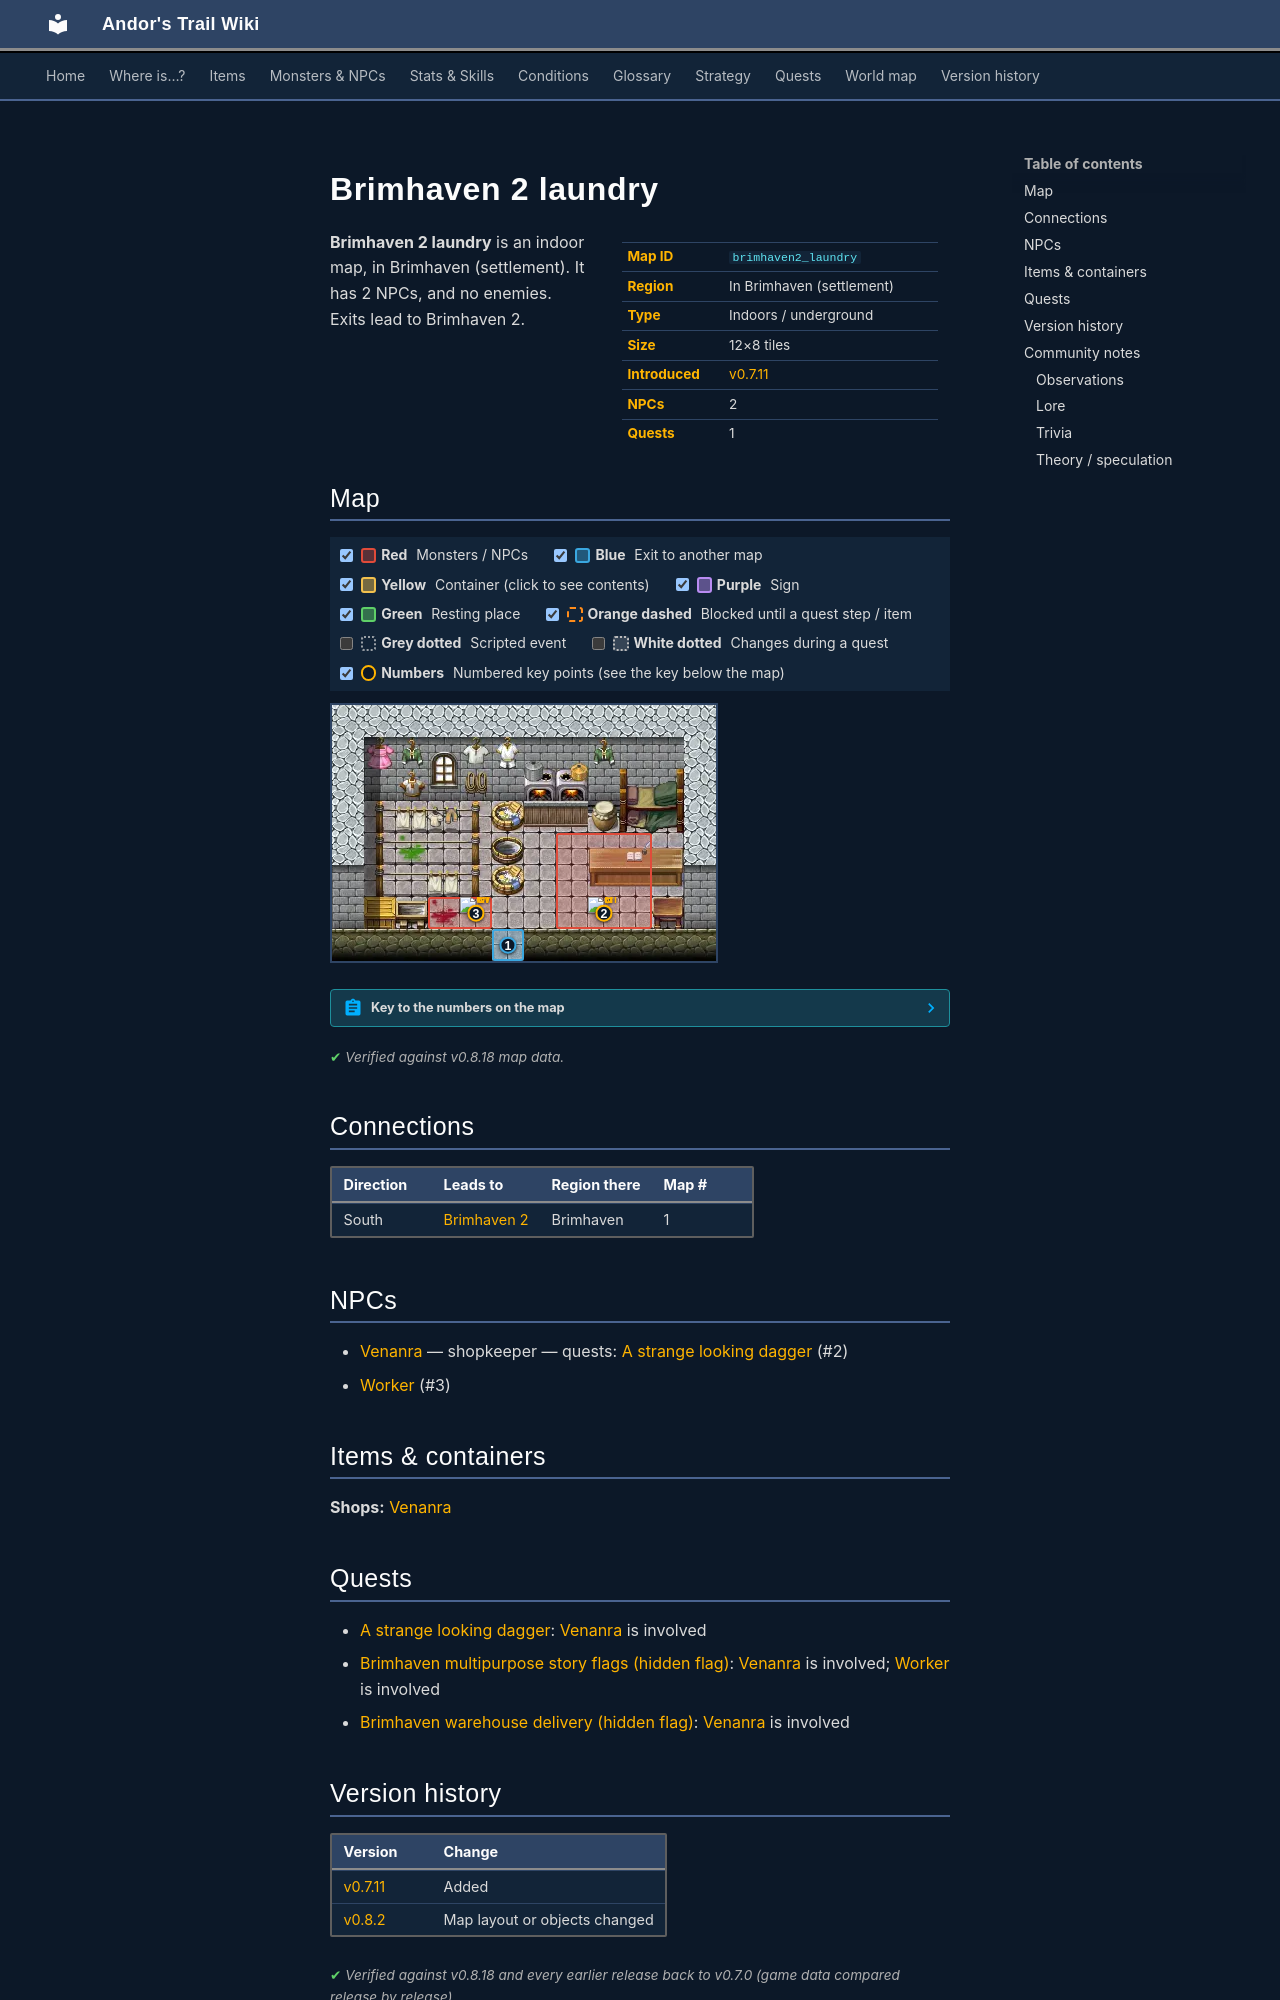

repository: asdfghjkl628/Andor-s-Trail-Wikiiii · page: maps/brimhaven2_laundry/index.html · generator: mkdocs

---
description: "Brimhaven 2 laundry is an indoor location in Andor's Trail, in Brimhaven (settlement). NPCs: Venanra, Worker. Exits to Brimhaven 2."
---

# Brimhaven 2 laundry

<div class="infobox" markdown>

| | |
|---|---|
| **Map ID** | `brimhaven2_laundry` |
| **Region** | In Brimhaven (settlement) |
| **Type** | Indoors / underground |
| **Size** | 12×8 tiles |
| **Introduced** | [v0.7.11](../versions/0.7.11.md) |
| **NPCs** | 2 |
| **Quests** | 1 |

</div>

**Brimhaven 2 laundry** is an indoor map, in Brimhaven (settlement). It has 2 NPCs, and no enemies. Exits lead to Brimhaven 2.

## Map

<div class="map-legend" markdown="0"><label class="lg"><input type="checkbox" data-t="spawn" checked><span class="sw sw-spawn"></span><b>Red</b>&nbsp;Monsters / NPCs</label><label class="lg"><input type="checkbox" data-t="mapchange" checked><span class="sw sw-mapchange"></span><b>Blue</b>&nbsp;Exit to another map</label><label class="lg"><input type="checkbox" data-t="container" checked><span class="sw sw-container"></span><b>Yellow</b>&nbsp;Container (click to see contents)</label><label class="lg"><input type="checkbox" data-t="sign" checked><span class="sw sw-sign"></span><b>Purple</b>&nbsp;Sign</label><label class="lg"><input type="checkbox" data-t="rest" checked><span class="sw sw-rest"></span><b>Green</b>&nbsp;Resting place</label><label class="lg"><input type="checkbox" data-t="key" checked><span class="sw sw-key"></span><b>Orange dashed</b>&nbsp;Blocked until a quest step / item</label><label class="lg"><input type="checkbox" data-t="script"><span class="sw sw-script"></span><b>Grey dotted</b>&nbsp;Scripted event</label><label class="lg"><input type="checkbox" data-t="replace"><span class="sw sw-replace"></span><b>White dotted</b>&nbsp;Changes during a quest</label><label class="lg"><input type="checkbox" data-t="pin" checked><span class="sw sw-pin"></span><b>Numbers</b>&nbsp;Numbered key points (see the key below the map)</label></div>

<div class="map-wrap hide-script hide-replace" markdown="0"><img src="../../assets/maps/brimhaven2_laundry.webp" alt="Map of Brimhaven 2 laundry" width="384" height="256" loading="lazy"><a id="place-entrance" class="mo mo-mapchange" href="../brimhaven2/#place-laundry" title="Exit to Brimhaven 2" style="left:41.667%;top:87.500%;width:8.333%;height:12.500%"></a><span class="mo mo-spawn" title="Spawns: Worker" style="left:25.000%;top:75.000%;width:16.667%;height:12.500%"></span><span class="mo mo-spawn" title="Spawns: Venanra" style="left:58.333%;top:50.000%;width:25.000%;height:37.500%"></span><a class="mob" href="../../monsters/brv_laundry_worker/" title="Worker" style="left:33.333%;top:75.000%;width:8.333%;height:12.500%"><img src="../../assets/icons/monsters/monsters_tometik2_62.png" alt="Worker"></a><a class="mob" href="../../monsters/brv_laundry_boss/" title="Venanra" style="left:66.667%;top:75.000%;width:8.333%;height:12.500%"><img src="../../assets/icons/monsters/monsters_ld1_187.png" alt="Venanra"></a><a class="pin pin-exit" href="#key-1" style="left:45.833%;top:93.750%" title="Exit (south): to [Brimhaven 2](brimhaven2.md)">1</a><a id="pin-npc-brv_laundry_boss" class="pin pin-npc" href="#key-2" style="left:70.833%;top:81.250%" title="[Venanra](../../monsters/brv_laundry_boss.md): shopkeeper, 1 quest">2</a><a id="pin-npc-brv_laundry_worker" class="pin pin-npc" href="#key-3" style="left:37.500%;top:81.250%" title="[Worker](../../monsters/brv_laundry_worker.md): NPC">3</a></div>

??? abstract "Key to the numbers on the map"

    | # | What | Details |
    |---|---|---|
    | <span id="key-1"></span>1 | Exit (south) | to [Brimhaven 2](brimhaven2.md) |
    | <span id="key-2"></span>2 | [Venanra](../monsters/brv_laundry_boss.md) | shopkeeper, 1 quest |
    | <span id="key-3"></span>3 | [Worker](../monsters/brv_laundry_worker.md) | NPC |


<p class="verified">Verified against v0.8.18 map data.</p>

## Connections

| Direction | Leads to | Region there | Map # |
|---|---|---|---|
| South | [Brimhaven 2](brimhaven2.md) | Brimhaven | 1 |

## NPCs

- [Venanra](../monsters/brv_laundry_boss.md) — shopkeeper — quests: [A strange looking dagger](../quests/brv_dagger.md) (#2)
- [Worker](../monsters/brv_laundry_worker.md) (#3)

## Items & containers

**Shops:** [Venanra](../monsters/brv_laundry_boss.md)

## Quests

- [A strange looking dagger](../quests/brv_dagger.md): [Venanra](../monsters/brv_laundry_boss.md) is involved
- [Brimhaven multipurpose story flags (hidden flag)](../quests/brv_nondisplay_multipurpose.md): [Venanra](../monsters/brv_laundry_boss.md) is involved; [Worker](../monsters/brv_laundry_worker.md) is involved
- [Brimhaven warehouse delivery (hidden flag)](../quests/brv_wh_delivery_nondisplay.md): [Venanra](../monsters/brv_laundry_boss.md) is involved


## Version history

| Version | Change |
|---|---|
| [v0.7.11](../versions/0.7.11.md) | Added |
| [v0.8.2](../versions/0.8.2.md) | Map layout or objects changed |

<p class="verified">Verified against v0.8.18 and every earlier release back to v0.7.0 (game data compared release by release).</p>


## Community notes

<small>Written by players, not generated from game data. **Observations**: what players notice in-game · **Lore**: the in-world story · **Trivia**: real-world facts, references, development history · **Theory / speculation**: unconfirmed ideas; may just be unfinished content</small>

### Observations

*No notes yet. Contributions are welcome: [add a note](https://github.com/asdfghjkl628/Andor-s-Trail-Wikiiii/new/main/notes/maps?filename=brimhaven2_laundry.md&value=%23%23%20Observations%0A%0A%3C%21--%20what%20players%20notice%20in-game%20--%3E%0A%0A%23%23%20Lore%0A%0A%3C%21--%20the%20in-world%20story%20--%3E%0A%0A%23%23%20Trivia%0A%0A%3C%21--%20real-world%20facts%2C%20references%2C%20development%20history%20--%3E%0A%0A%23%23%20Theory%20/%20speculation%0A%0A%3C%21--%20unconfirmed%20ideas%3B%20may%20just%20be%20unfinished%20content%20--%3E%0A).*
